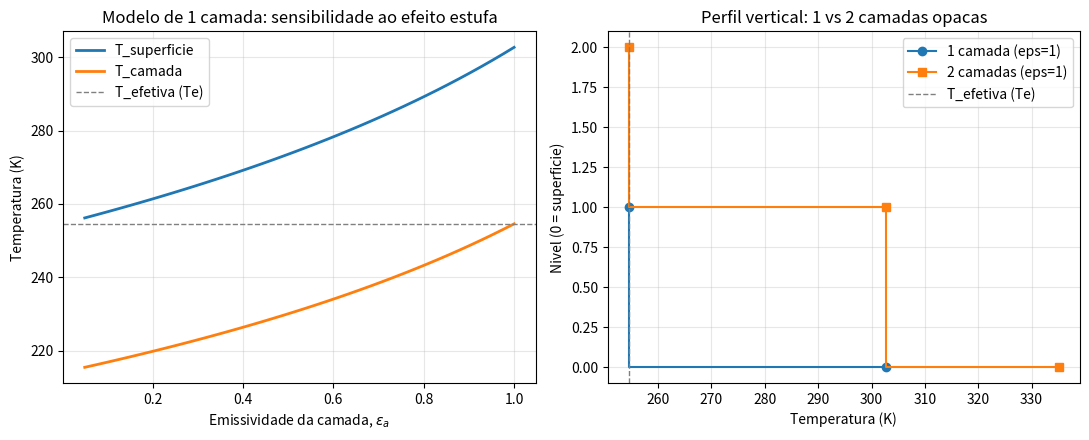

Recreate this plot in Python.
"""
ETAPA 1 - Modelo de Transferencia Radiativa de Onda Longa (LW)
Atmosfera cinza, sem espalhamento -- modelo de 1 e 2 (e N) camadas
===================================================================

Curso: Modelagem de Radiacao (baseado em Liou / AT622 - Stephens)

Hipoteses desta etapa:
- So onda longa (LW); onda curta (SW) entra apenas como um aquecimento fixo
  na superficie (S_abs), sem absorcao pela atmosfera (isso sera introduzido
  na Etapa 3).
- Camadas "cinzas": emissividade/absortividade eps_i nao depende do
  comprimento de onda (sera substituido por bandas espectrais na Etapa 5+).
- Sem espalhamento (essa fisica entra na Etapa 4, com o modelo two-stream
  completo -- Secao 15 do material do curso). Aqui cada camada so absorve e
  emite, como na equacao de Schwarzschild integrada (Lecture 12 do material).
- Equilibrio radiativo puro: em regime estacionario, sem conveccao nem
  absorcao solar na atmosfera, o fluxo liquido de LW e CONSTANTE com a
  altura e igual a radiacao solar absorvida (S_abs = OLR). Essa e a
  condicao que resolvemos analiticamente abaixo.

Equacao de camada (analoga a Eq. 15.15 do material do curso, mas sem termo
de retroespalhamento r, pois aqui omega_0 = 0, isto e, so absorcao+emissao):
    F_up[topo]  = t * F_up[base]  + eps * sigma*T^4
    F_dn[base]  = t * F_dn[topo]  + eps * sigma*T^4
onde t = 1 - eps e a transmissividade da camada em LW.

FUNDAMENTACAO NO MATERIAL DO CURSO (slide "Balanco de Radiacao",
Transferencia Radiativa do MCGA, paginas 10-13): o modelo de 1 camada
implementado abaixo e EXATAMENTE o balanco de energia dali. O material
resolve o mesmo sistema de 3 equacoes usado em modelo_1_camada_analitico:
    Topo:        (1-eps_A)*sigma*Ts^4 + eps_A*sigma*TA^4 = S/4*(1-alpha)
    Atmosfera:   eps_A*sigma*Ts^4 = 2*eps_A*sigma*TA^4
    Superficie:  S/4*(1-alpha) + eps_A*sigma*TA^4 = sigma*Ts^4
O slide usa o caso numerico alpha=0.3, eps_A=0.8 como exemplo ilustrativo
(reproduzido na funcao valida_exemplo_slide() abaixo). Essas equacoes, por
sua vez, sao a forma integrada da equacao de transferencia radiativa geral
(Eq. 2.11 do material) para o caso de 1 camada isotermica, sem
espalhamento e em equilibrio -- a mesma equacao que reaparece ao longo de
todo o curso (Consideracoes, pag. 16-18) antes de ser reduzida a
aproximacao de dois fluxos.

COMO EXECUTAR
--------------
    python3 etapa1_modelo_1_2_camadas.py

Sem argumentos de linha de comando. Os parametros fisicos (S0, albedo,
emissividades testadas) estao no bloco `if __name__ == "__main__":`, no
final do arquivo -- edite os valores diretamente ali para testar outros
cenarios.

SAIDA: prints no terminal com Ts/Ta para cada caso testado, e a figura
`etapa1_modelo_1_2_camadas.png` salva em /mnt/user-data/outputs/.

FUNCOES PRINCIPAIS (podem ser importadas por outros scripts)
--------------------------------------------------------------
fluxo_solar_absorvido(S0=1361.0, albedo=0.3) -> S_abs [W/m2]
    Fluxo solar medio absorvido pelo planeta: S0*(1-albedo)/4.

modelo_1_camada_analitico(S_abs, eps_a) -> (Ts, Ta) [K]
    Solucao fechada para 1 camada cinza de emissividade eps_a (Eq. no
    cabecalho da funcao). Caso especial eps_a=1 recupera o resultado
    classico Ts = 2^(1/4) * Te.

modelo_N_camadas_equilibrio(S_abs, eps) -> (T_camadas, Ts, F_dn)
    Solucao fechada generalizada para N camadas com emissividades
    arbitrarias (array `eps`, indice 0 = camada mais proxima da
    superficie). Nao usa iteracao numerica.
"""

import numpy as np
import matplotlib.pyplot as plt

SIGMA = 5.670374419e-8  # constante de Stefan-Boltzmann, W/m2/K4


def fluxo_solar_absorvido(S0=1361.0, albedo=0.3):
    """Fluxo solar medio absorvido pelo planeta (W/m2): media sobre a
    esfera (fator 1/4) menos a fracao refletida pelo albedo."""
    return S0 * (1.0 - albedo) / 4.0


# ---------------------------------------------------------------------
# 1) SOLUCAO ANALITICA -- 1 camada, emissividade geral eps_a
# ---------------------------------------------------------------------
def modelo_1_camada_analitico(S_abs, eps_a):
    """
    Balanco de um planeta com 1 camada atmosferica cinza (emissividade
    eps_a), transparente a SW.

    Derivacao (balanco de energia):
      Topo:       (1-eps_a)*sig*Ts^4 + eps_a*sig*Ta^4 = S_abs
      Camada:     eps_a*sig*Ts^4 = 2*eps_a*sig*Ta^4   => Ts^4 = 2*Ta^4
      Superficie: sig*Ts^4 = S_abs + eps_a*sig*Ta^4
      => sig*Ts^4*(1 - eps_a/2) = S_abs
    """
    Ts4 = S_abs / (SIGMA * (1.0 - eps_a / 2.0))
    Ta4 = Ts4 / 2.0
    return Ts4 ** 0.25, Ta4 ** 0.25


# ---------------------------------------------------------------------
# 2) SOLUCAO ANALITICA GERAL -- N camadas, emissividade eps[i] arbitraria
#    (funciona para N=1, N=2, ... generaliza direto para a Etapa 2)
# ---------------------------------------------------------------------
def modelo_N_camadas_equilibrio(S_abs, eps):
    """
    eps: lista/array com N emissividades; eps[0] = camada mais proxima da
         superficie ... eps[N-1] = camada mais alta (topo da atmosfera).

    Usa a condicao de equilibrio radiativo puro (fluxo liquido de LW
    constante com a altura, igual a S_abs) para obter uma formula fechada,
    sem iteracao numerica.

    Retorna:
        T_camadas : array (N,) com a temperatura de cada camada
        Ts        : temperatura da superficie
        F_dn      : fluxo descendente de LW em cada um dos N+1 niveis
                     (F_dn[N] = 0 no topo da atmosfera; F_dn[0] chega na
                     superficie)
    """
    eps = np.asarray(eps, dtype=float)
    N = len(eps)
    t = 1.0 - eps  # transmissividade de cada camada em LW

    # Fluxo descendente, calculado do topo (nivel N) para a base (nivel 0):
    F_dn = np.zeros(N + 1)
    F_dn[N] = 0.0
    for j in range(N, 0, -1):
        F_dn[j - 1] = F_dn[j] + S_abs * eps[j - 1] / (1.0 + t[j - 1])

    # Temperatura de cada camada (usando x = sigma*T^4):
    x_camadas = np.zeros(N)
    for j in range(N, 0, -1):
        x_camadas[j - 1] = F_dn[j] + S_abs / (1.0 + t[j - 1])
    T_camadas = (x_camadas / SIGMA) ** 0.25

    # Superficie: balanco de energia (absorve SW direta + LW descendente
    # vindo da primeira camada)
    Ts4 = S_abs + F_dn[0]
    Ts = (Ts4 / SIGMA) ** 0.25

    return T_camadas, Ts, F_dn


def valida_exemplo_slide():
    """
    Reproduz o EXEMPLO NUMERICO do slide "Balanco de Radiacao" do
    material do curso (Transferencia Radiativa do MCGA, pag. 13):
    com alpha=0.3 e eps_A=0.8, o slide encontra Ts=289 K e TA=243 K.
    """
    S_abs = fluxo_solar_absorvido(S0=1361.0, albedo=0.3)
    Ts, Ta = modelo_1_camada_analitico(S_abs, eps_a=0.8)
    print("== Validacao contra o exemplo numerico do slide (pag. 13 do curso) ==")
    print(f"  Calculado aqui:      Ts = {Ts:.2f} K   TA = {Ta:.2f} K")
    print(f"  Valor do slide:      Ts = 289 K        TA = 243 K")
    print(f"  Diferenca:           dTs = {abs(Ts-289):.2f} K   dTA = {abs(Ta-243):.2f} K\n")


if __name__ == "__main__":
    valida_exemplo_slide()
    S_abs = fluxo_solar_absorvido(S0=1361.0, albedo=0.3)
    Te = (S_abs / SIGMA) ** 0.25
    print(f"Fluxo solar absorvido (S_abs): {S_abs:.2f} W/m2")
    print(f"Temperatura efetiva de emissao do planeta (Te): {Te:.2f} K\n")

    # --- Caso classico: 1 camada totalmente opaca (eps_a = 1) -----------
    Ts_1, Ta_1 = modelo_1_camada_analitico(S_abs, eps_a=1.0)
    print("== Modelo de 1 camada (opaca, eps=1) -- solucao analitica ==")
    print(f"  T_superficie = {Ts_1:.2f} K")
    print(f"  T_camada     = {Ta_1:.2f} K\n")

    # Verificacao cruzada usando a formula geral de N camadas:
    T_camadas, Ts_num, _ = modelo_N_camadas_equilibrio(S_abs, eps=[1.0])
    print("  Verificacao cruzada (formula geral p/ N camadas):")
    print(f"  T_superficie = {Ts_num:.2f} K   T_camada = {T_camadas[0]:.2f} K\n")

    # --- 1 camada, emissividade parcial (eps=0.6) ------------------------
    Ts_06, Ta_06 = modelo_1_camada_analitico(S_abs, eps_a=0.6)
    T_camadas_06, Ts_num_06, _ = modelo_N_camadas_equilibrio(S_abs, eps=[0.6])
    print("== Modelo de 1 camada, eps=0.6 (efeito estufa parcial) ==")
    print(f"  Analitico:  T_superficie = {Ts_06:.2f} K   T_camada = {Ta_06:.2f} K")
    print(f"  Formula N:  T_superficie = {Ts_num_06:.2f} K   T_camada = {T_camadas_06[0]:.2f} K\n")

    # --- 2 camadas opacas (eps=1 cada) -----------------------------------
    T_camadas2, Ts_2, F_dn2 = modelo_N_camadas_equilibrio(S_abs, eps=[1.0, 1.0])
    print("== Modelo de 2 camadas opacas (eps=1 cada) ==")
    print(f"  T_superficie      = {Ts_2:.2f} K")
    print(f"  T_camada inferior = {T_camadas2[0]:.2f} K")
    print(f"  T_camada superior = {T_camadas2[1]:.2f} K")
    print(f"  (esperado pela teoria classica: Ts=3^0.25*Te={3**0.25*Te:.2f} K, "
          f"camada inf.=2^0.25*Te={2**0.25*Te:.2f} K, camada sup.=Te={Te:.2f} K)\n")

    # --- 2 camadas com emissividades diferentes (mais realista) ----------
    T_camadas2b, Ts_2b, _ = modelo_N_camadas_equilibrio(S_abs, eps=[0.9, 0.4])
    print("== Modelo de 2 camadas, eps=[0.9 (baixa), 0.4 (alta)] ==")
    print(f"  T_superficie      = {Ts_2b:.2f} K")
    print(f"  T_camada inferior = {T_camadas2b[0]:.2f} K")
    print(f"  T_camada superior = {T_camadas2b[1]:.2f} K\n")

    # --- Sensibilidade: 1 camada com eps_a variavel -----------------------
    eps_vals = np.linspace(0.05, 1.0, 40)
    Ts_vals, Ta_vals = [], []
    for e in eps_vals:
        ts, ta = modelo_1_camada_analitico(S_abs, e)
        Ts_vals.append(ts)
        Ta_vals.append(ta)

    # ---------------------------- FIGURAS --------------------------------
    fig, axes = plt.subplots(1, 2, figsize=(11, 4.5))

    # (a) Sensibilidade Ts/Ta a eps_a
    ax = axes[0]
    ax.plot(eps_vals, Ts_vals, label="T_superficie", lw=2)
    ax.plot(eps_vals, Ta_vals, label="T_camada", lw=2)
    ax.axhline(Te, color="gray", ls="--", lw=1, label="T_efetiva (Te)")
    ax.set_xlabel(r"Emissividade da camada, $\varepsilon_a$")
    ax.set_ylabel("Temperatura (K)")
    ax.set_title("Modelo de 1 camada: sensibilidade ao efeito estufa")
    ax.legend()
    ax.grid(alpha=0.3)

    # (b) Perfil vertical: 1 camada x 2 camadas (opacas)
    ax = axes[1]
    niveis_1 = [0, 1]
    temps_1 = [Ts_1, Ta_1]
    niveis_2 = [0, 1, 2]
    temps_2 = [Ts_2, T_camadas2[0], T_camadas2[1]]
    ax.step(temps_1, niveis_1, where="post", marker="o", label="1 camada (eps=1)")
    ax.step(temps_2, niveis_2, where="post", marker="s", label="2 camadas (eps=1)")
    ax.axvline(Te, color="gray", ls="--", lw=1, label="T_efetiva (Te)")
    ax.set_xlabel("Temperatura (K)")
    ax.set_ylabel("Nivel (0 = superficie)")
    ax.set_title("Perfil vertical: 1 vs 2 camadas opacas")
    ax.legend()
    ax.grid(alpha=0.3)

    plt.tight_layout()
    plt.savefig("etapa1_modelo_1_2_camadas.png", dpi=150)
    print("Figura salva em etapa1_modelo_1_2_camadas.png")
